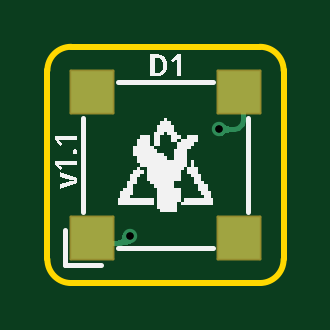
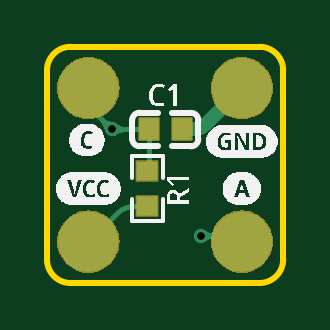
Circuit board: 11 layer files. Board 10.0 x 10.0 mm.
- drill: Drill_PTH_Through.DRL (293 bytes)
- drill: Drill_PTH_Through_Via.DRL (297 bytes)
- outline: Gerber_BoardOutlineLayer.GKO (791 bytes)
- bottom_copper: Gerber_BottomLayer.GBL (6958 bytes)
- paste: Gerber_BottomPasteMaskLayer.GBP (5249 bytes)
- bottom_silk: Gerber_BottomSilkscreenLayer.GBO (17561 bytes)
- bottom_mask: Gerber_BottomSolderMaskLayer.GBS (9111 bytes)
- top_copper: Gerber_TopLayer.GTL (1489 bytes)
- paste: Gerber_TopPasteMaskLayer.GTP (504 bytes)
- top_silk: Gerber_TopSilkscreenLayer.GTO (5971 bytes)
- top_mask: Gerber_TopSolderMaskLayer.GTS (742 bytes)

=== drill: Drill_PTH_Through.DRL ===
M48
METRIC,LZ,000.000
;FILE_FORMAT=3:3
;TYPE=PLATED
;Layer: PTH_Through
;EasyEDA v6.5.40, 2024-02-16 17:56:32
;c60ed690b32147d3aa64cc9936141d72,9a5be75d700b4a6385dc1106f27949ae,10
;Gerber Generator version 0.2
;Holesize 1 = 0.305 mm
T01C0.305
%
G05
G90
T01
X007250Y-003500
X003500Y-008000
M30

=== drill: Drill_PTH_Through_Via.DRL ===
M48
METRIC,LZ,000.000
;FILE_FORMAT=3:3
;TYPE=PLATED
;Layer: PTH_Through_Via
;EasyEDA v6.5.40, 2024-02-16 17:56:32
;c60ed690b32147d3aa64cc9936141d72,9a5be75d700b4a6385dc1106f27949ae,10
;Gerber Generator version 0.2
;Holesize 1 = 0.305 mm
T01C0.305
%
G05
G90
T01
X007250Y-003500
X003500Y-008000
M30

=== outline: Gerber_BoardOutlineLayer.GKO ===
G04 Layer: BoardOutlineLayer*
G04 EasyEDA v6.5.40, 2024-02-16 17:56:32*
G04 c60ed690b32147d3aa64cc9936141d72,9a5be75d700b4a6385dc1106f27949ae,10*
G04 Gerber Generator version 0.2*
G04 Scale: 100 percent, Rotated: No, Reflected: No *
G04 Dimensions in millimeters *
G04 leading zeros omitted , absolute positions ,4 integer and 5 decimal *
%FSLAX45Y45*%
%MOMM*%

%ADD10C,0.2540*%
D10*
X0Y-900000D02*
G01*
X0Y-99999D01*
X900000Y-1000000D02*
G01*
X99999Y-1000000D01*
X1000000Y-99999D02*
G01*
X1000000Y-900000D01*
X99999Y0D02*
G01*
X900000Y0D01*
G75*
G01*
X899998Y0D02*
G02*
X999998Y-100000I0J-100000D01*
G75*
G01*
X999998Y-899998D02*
G02*
X899998Y-999998I-100000J0D01*
G75*
G01*
X100000Y-999998D02*
G02*
X0Y-899998I0J100000D01*
G75*
G01*
X0Y-100000D02*
G02*
X100000Y0I100000J0D01*

%LPD*%
M02*

=== bottom_copper: Gerber_BottomLayer.GBL (6958 bytes, source omitted) ===
=== paste: Gerber_BottomPasteMaskLayer.GBP ===
G04 Layer: BottomPasteMaskLayer*
G04 EasyEDA v6.5.40, 2024-02-16 17:56:32*
G04 c60ed690b32147d3aa64cc9936141d72,9a5be75d700b4a6385dc1106f27949ae,10*
G04 Gerber Generator version 0.2*
G04 Scale: 100 percent, Rotated: No, Reflected: No *
G04 Dimensions in millimeters *
G04 leading zeros omitted , absolute positions ,4 integer and 5 decimal *
%FSLAX45Y45*%
%MOMM*%

%AMMACRO1*21,1,$1,$2,0,0,$3*%
%ADD10MACRO1,0.8001X0.8999X0.0000*%

%LPD*%
G36*
X534974Y-475488D02*
G01*
X529996Y-480517D01*
X529996Y-560476D01*
X534974Y-565505D01*
X559206Y-565505D01*
X559206Y-528472D01*
X592226Y-528472D01*
X592226Y-565505D01*
X614984Y-565505D01*
X620014Y-560476D01*
X620014Y-480517D01*
X614984Y-475488D01*
G37*
G36*
X534974Y-635508D02*
G01*
X529996Y-640486D01*
X529996Y-719480D01*
X534974Y-724509D01*
X614984Y-724509D01*
X620014Y-719480D01*
X620014Y-640486D01*
X614984Y-635508D01*
X592226Y-635508D01*
X592226Y-673506D01*
X559206Y-673506D01*
X559206Y-635508D01*
G37*
D10*
G01*
X570001Y-349999D03*
G01*
X429996Y-349999D03*
G36*
X302005Y-824992D02*
G01*
X301091Y-809675D01*
X298322Y-794588D01*
X293751Y-779957D01*
X287451Y-765962D01*
X279527Y-752855D01*
X270078Y-740765D01*
X259232Y-729919D01*
X247142Y-720470D01*
X234035Y-712546D01*
X220040Y-706246D01*
X205409Y-701675D01*
X190322Y-698906D01*
X175005Y-697992D01*
X159689Y-698906D01*
X144602Y-701675D01*
X129971Y-706246D01*
X115976Y-712546D01*
X102870Y-720470D01*
X90779Y-729919D01*
X79933Y-740765D01*
X70485Y-752855D01*
X62560Y-765962D01*
X56261Y-779957D01*
X51688Y-794588D01*
X48920Y-809675D01*
X48005Y-824992D01*
X48920Y-840308D01*
X51688Y-855395D01*
X56261Y-870026D01*
X62560Y-884021D01*
X70485Y-897128D01*
X79933Y-909218D01*
X90779Y-920064D01*
X102870Y-929512D01*
X115976Y-937437D01*
X129971Y-943737D01*
X144602Y-948309D01*
X159689Y-951077D01*
X175005Y-951992D01*
X190322Y-951077D01*
X205409Y-948309D01*
X220040Y-943737D01*
X234035Y-937437D01*
X247142Y-929512D01*
X259232Y-920064D01*
X270078Y-909218D01*
X279527Y-897128D01*
X287451Y-884021D01*
X293751Y-870026D01*
X298322Y-855395D01*
X301091Y-840308D01*
X302005Y-824992D01*
G37*
G36*
X951992Y-175005D02*
G01*
X951077Y-159689D01*
X948309Y-144602D01*
X943737Y-129971D01*
X937437Y-115976D01*
X929512Y-102870D01*
X920064Y-90779D01*
X909218Y-79933D01*
X897128Y-70485D01*
X884021Y-62560D01*
X870026Y-56261D01*
X855395Y-51688D01*
X840308Y-48920D01*
X824992Y-48005D01*
X809675Y-48920D01*
X794588Y-51688D01*
X779957Y-56261D01*
X765962Y-62560D01*
X752855Y-70485D01*
X740765Y-79933D01*
X729919Y-90779D01*
X720470Y-102870D01*
X712546Y-115976D01*
X706246Y-129971D01*
X701675Y-144602D01*
X698906Y-159689D01*
X697992Y-175005D01*
X698906Y-190322D01*
X701675Y-205409D01*
X706246Y-220040D01*
X712546Y-234035D01*
X720470Y-247142D01*
X729919Y-259232D01*
X740765Y-270078D01*
X752855Y-279527D01*
X765962Y-287451D01*
X779957Y-293751D01*
X794588Y-298322D01*
X809675Y-301091D01*
X824992Y-302005D01*
X840308Y-301091D01*
X855395Y-298322D01*
X870026Y-293751D01*
X884021Y-287451D01*
X897128Y-279527D01*
X909218Y-270078D01*
X920064Y-259232D01*
X929512Y-247142D01*
X937437Y-234035D01*
X943737Y-220040D01*
X948309Y-205409D01*
X951077Y-190322D01*
X951992Y-175005D01*
G37*
G36*
X951992Y-824992D02*
G01*
X951077Y-809675D01*
X948309Y-794588D01*
X943737Y-779957D01*
X937437Y-765962D01*
X929512Y-752855D01*
X920064Y-740765D01*
X909218Y-729919D01*
X897128Y-720470D01*
X884021Y-712546D01*
X870026Y-706246D01*
X855395Y-701675D01*
X840308Y-698906D01*
X824992Y-697992D01*
X809675Y-698906D01*
X794588Y-701675D01*
X779957Y-706246D01*
X765962Y-712546D01*
X752855Y-720470D01*
X740765Y-729919D01*
X729919Y-740765D01*
X720470Y-752855D01*
X712546Y-765962D01*
X706246Y-779957D01*
X701675Y-794588D01*
X698906Y-809675D01*
X697992Y-824992D01*
X698906Y-840308D01*
X701675Y-855395D01*
X706246Y-870026D01*
X712546Y-884021D01*
X720470Y-897128D01*
X729919Y-909218D01*
X740765Y-920064D01*
X752855Y-929512D01*
X765962Y-937437D01*
X779957Y-943737D01*
X794588Y-948309D01*
X809675Y-951077D01*
X824992Y-951992D01*
X840308Y-951077D01*
X855395Y-948309D01*
X870026Y-943737D01*
X884021Y-937437D01*
X897128Y-929512D01*
X909218Y-920064D01*
X920064Y-909218D01*
X929512Y-897128D01*
X937437Y-884021D01*
X943737Y-870026D01*
X948309Y-855395D01*
X951077Y-840308D01*
X951992Y-824992D01*
G37*
G36*
X302005Y-175005D02*
G01*
X301091Y-159689D01*
X298322Y-144602D01*
X293751Y-129971D01*
X287451Y-115976D01*
X279527Y-102870D01*
X270078Y-90779D01*
X259232Y-79933D01*
X247142Y-70485D01*
X234035Y-62560D01*
X220040Y-56261D01*
X205409Y-51688D01*
X190322Y-48920D01*
X175005Y-48005D01*
X159689Y-48920D01*
X144602Y-51688D01*
X129971Y-56261D01*
X115976Y-62560D01*
X102870Y-70485D01*
X90779Y-79933D01*
X79933Y-90779D01*
X70485Y-102870D01*
X62560Y-115976D01*
X56261Y-129971D01*
X51688Y-144602D01*
X48920Y-159689D01*
X48005Y-175005D01*
X48920Y-190322D01*
X51688Y-205409D01*
X56261Y-220040D01*
X62560Y-234035D01*
X70485Y-247142D01*
X79933Y-259232D01*
X90779Y-270078D01*
X102870Y-279527D01*
X115976Y-287451D01*
X129971Y-293751D01*
X144602Y-298322D01*
X159689Y-301091D01*
X175005Y-302005D01*
X190322Y-301091D01*
X205409Y-298322D01*
X220040Y-293751D01*
X234035Y-287451D01*
X247142Y-279527D01*
X259232Y-270078D01*
X270078Y-259232D01*
X279527Y-247142D01*
X287451Y-234035D01*
X293751Y-220040D01*
X298322Y-205409D01*
X301091Y-190322D01*
X302005Y-175005D01*
G37*
M02*

=== bottom_silk: Gerber_BottomSilkscreenLayer.GBO (17561 bytes, source omitted) ===
=== bottom_mask: Gerber_BottomSolderMaskLayer.GBS (9111 bytes, source omitted) ===
=== top_copper: Gerber_TopLayer.GTL ===
G04 Layer: TopLayer*
G04 EasyEDA v6.5.40, 2024-02-16 17:56:32*
G04 c60ed690b32147d3aa64cc9936141d72,9a5be75d700b4a6385dc1106f27949ae,10*
G04 Gerber Generator version 0.2*
G04 Scale: 100 percent, Rotated: No, Reflected: No *
G04 Dimensions in millimeters *
G04 leading zeros omitted , absolute positions ,4 integer and 5 decimal *
%FSLAX45Y45*%
%MOMM*%

%ADD10C,0.2100*%
%ADD11R,1.8000X1.8000*%
%ADD12C,0.6096*%

%LPD*%
G36*
X360781Y-789228D02*
G01*
X321208Y-789990D01*
X316179Y-808278D01*
X314553Y-811987D01*
X312318Y-815086D01*
X309270Y-817473D01*
X305155Y-818946D01*
X299770Y-819505D01*
X299770Y-840486D01*
X309118Y-840384D01*
X316941Y-839978D01*
X323596Y-839368D01*
X329438Y-838403D01*
X334873Y-837184D01*
X346049Y-833729D01*
X360019Y-828802D01*
G37*
G36*
X738276Y-322580D02*
G01*
X709777Y-350012D01*
X738276Y-377444D01*
X744169Y-374396D01*
X757783Y-366522D01*
X762000Y-364490D01*
X766622Y-362813D01*
X771956Y-361543D01*
X778306Y-360781D01*
X785977Y-360476D01*
X785977Y-339496D01*
X778306Y-339242D01*
X771956Y-338429D01*
X766622Y-337210D01*
X762000Y-335534D01*
X753567Y-331114D01*
X744169Y-325628D01*
G37*
D10*
X349999Y-799998D02*
G01*
X327797Y-822200D01*
X308975Y-829995D01*
X170002Y-829995D01*
X829995Y-170002D02*
G01*
X829995Y-308980D01*
X822200Y-327799D01*
X807796Y-342204D01*
X788977Y-349999D01*
X724999Y-349999D01*
D11*
G01*
X190093Y-809980D03*
G01*
X810082Y-809980D03*
G01*
X810082Y-189992D03*
G01*
X190093Y-189992D03*
D12*
G01*
X724992Y-350012D03*
G01*
X350012Y-799998D03*
M02*

=== paste: Gerber_TopPasteMaskLayer.GTP ===
G04 Layer: TopPasteMaskLayer*
G04 EasyEDA v6.5.40, 2024-02-16 17:56:32*
G04 c60ed690b32147d3aa64cc9936141d72,9a5be75d700b4a6385dc1106f27949ae,10*
G04 Gerber Generator version 0.2*
G04 Scale: 100 percent, Rotated: No, Reflected: No *
G04 Dimensions in millimeters *
G04 leading zeros omitted , absolute positions ,4 integer and 5 decimal *
%FSLAX45Y45*%
%MOMM*%

%ADD10R,1.8000X1.8000*%

%LPD*%
D10*
G01*
X190093Y-809980D03*
G01*
X810082Y-809980D03*
G01*
X810082Y-189992D03*
G01*
X190093Y-189992D03*
M02*

=== top_silk: Gerber_TopSilkscreenLayer.GTO ===
G04 Layer: TopSilkscreenLayer*
G04 EasyEDA v6.5.40, 2024-02-16 17:56:32*
G04 c60ed690b32147d3aa64cc9936141d72,9a5be75d700b4a6385dc1106f27949ae,10*
G04 Gerber Generator version 0.2*
G04 Scale: 100 percent, Rotated: No, Reflected: No *
G04 Dimensions in millimeters *
G04 leading zeros omitted , absolute positions ,4 integer and 5 decimal *
%FSLAX45Y45*%
%MOMM*%

%ADD10C,0.2100*%

%LPD*%
G36*
X492861Y-300024D02*
G01*
X492861Y-314807D01*
X478586Y-314807D01*
X478586Y-329641D01*
X464261Y-329641D01*
X464261Y-359257D01*
X449986Y-359257D01*
X449986Y-418541D01*
X435711Y-418541D01*
X435711Y-374091D01*
X392836Y-374091D01*
X392836Y-388874D01*
X378561Y-388874D01*
X378561Y-418541D01*
X364286Y-418541D01*
X364286Y-433324D01*
X449986Y-433324D01*
X449986Y-418541D01*
X478586Y-418541D01*
X478586Y-374091D01*
X492861Y-374091D01*
X492861Y-359257D01*
X507136Y-359257D01*
X507136Y-374091D01*
X521411Y-374091D01*
X521411Y-403707D01*
X550011Y-403707D01*
X550011Y-388874D01*
X564286Y-388874D01*
X564286Y-403707D01*
X550011Y-403707D01*
X550011Y-433324D01*
X535736Y-433324D01*
X535736Y-477774D01*
X507136Y-477774D01*
X507136Y-462940D01*
X492861Y-462940D01*
X492861Y-448157D01*
X464261Y-448157D01*
X464261Y-433324D01*
X364286Y-433324D01*
X364286Y-462940D01*
X378561Y-462940D01*
X378561Y-492607D01*
X392836Y-492607D01*
X392836Y-507390D01*
X378561Y-507390D01*
X378561Y-522224D01*
X364286Y-522224D01*
X364286Y-537057D01*
X350012Y-537057D01*
X350012Y-566674D01*
X335737Y-566674D01*
X335737Y-596290D01*
X321411Y-596290D01*
X321411Y-611124D01*
X307136Y-611124D01*
X307136Y-640740D01*
X300024Y-640740D01*
X300024Y-670356D01*
X449986Y-670356D01*
X449986Y-640740D01*
X350012Y-640740D01*
X350012Y-625906D01*
X364286Y-625906D01*
X364286Y-581456D01*
X378561Y-581456D01*
X378561Y-551840D01*
X392836Y-551840D01*
X392836Y-537057D01*
X407162Y-537057D01*
X407162Y-522224D01*
X392836Y-522224D01*
X392836Y-507390D01*
X421436Y-507390D01*
X421436Y-566674D01*
X435711Y-566674D01*
X435711Y-581456D01*
X449986Y-581456D01*
X449986Y-596290D01*
X535736Y-596290D01*
X535736Y-566674D01*
X564286Y-566674D01*
X564286Y-522224D01*
X578561Y-522224D01*
X578561Y-507390D01*
X592836Y-507390D01*
X592836Y-537057D01*
X607161Y-537057D01*
X607161Y-551840D01*
X621436Y-551840D01*
X621436Y-581456D01*
X635711Y-581456D01*
X635711Y-611124D01*
X649986Y-611124D01*
X649986Y-625906D01*
X664311Y-625906D01*
X664311Y-640740D01*
X578561Y-640740D01*
X578561Y-655574D01*
X564286Y-655574D01*
X564286Y-596290D01*
X464261Y-596290D01*
X464261Y-685190D01*
X478586Y-685190D01*
X478586Y-700024D01*
X550011Y-700024D01*
X550011Y-655574D01*
X564286Y-655574D01*
X564286Y-670356D01*
X700024Y-670356D01*
X700024Y-640740D01*
X692861Y-640740D01*
X692861Y-611124D01*
X678586Y-611124D01*
X678586Y-581456D01*
X664311Y-581456D01*
X664311Y-566674D01*
X649986Y-566674D01*
X649986Y-537057D01*
X635711Y-537057D01*
X635711Y-507390D01*
X621436Y-507390D01*
X621436Y-477774D01*
X607161Y-477774D01*
X607161Y-507390D01*
X592836Y-507390D01*
X592836Y-433324D01*
X607161Y-433324D01*
X607161Y-418541D01*
X621436Y-418541D01*
X621436Y-403707D01*
X635711Y-403707D01*
X635711Y-374091D01*
X592836Y-374091D01*
X592836Y-388874D01*
X564286Y-388874D01*
X564286Y-374091D01*
X550011Y-374091D01*
X550011Y-359257D01*
X535736Y-359257D01*
X535736Y-329641D01*
X521411Y-329641D01*
X521411Y-314807D01*
X507136Y-314807D01*
X507136Y-300024D01*
G37*
G36*
X32258Y-377291D02*
G01*
X32258Y-392023D01*
X54356Y-418947D01*
X64516Y-410311D01*
X53695Y-397916D01*
X49530Y-394055D01*
X65633Y-394563D01*
X124968Y-394563D01*
X124968Y-377291D01*
G37*
G36*
X116585Y-433933D02*
G01*
X113995Y-434136D01*
X111861Y-434695D01*
X110185Y-435660D01*
X108966Y-436981D01*
X107950Y-438556D01*
X107238Y-440283D01*
X106832Y-442112D01*
X106680Y-444093D01*
X106832Y-446074D01*
X107238Y-447903D01*
X107950Y-449630D01*
X108966Y-451205D01*
X110185Y-452424D01*
X111861Y-453288D01*
X113995Y-453847D01*
X116585Y-453999D01*
X119075Y-453847D01*
X121208Y-453288D01*
X123037Y-452424D01*
X124460Y-451205D01*
X125476Y-449630D01*
X126187Y-447903D01*
X126593Y-446074D01*
X126746Y-444093D01*
X126593Y-442112D01*
X126187Y-440283D01*
X125476Y-438556D01*
X124460Y-436981D01*
X123037Y-435660D01*
X121208Y-434695D01*
X119075Y-434136D01*
G37*
G36*
X32258Y-481939D02*
G01*
X32258Y-496671D01*
X54356Y-523595D01*
X64516Y-514959D01*
X53695Y-502564D01*
X49530Y-498703D01*
X65633Y-499211D01*
X124968Y-499211D01*
X124968Y-481939D01*
G37*
G36*
X54610Y-531469D02*
G01*
X54610Y-549503D01*
X99212Y-563372D01*
X104749Y-564743D01*
X111252Y-565759D01*
X111252Y-566267D01*
X106426Y-566775D01*
X99212Y-568096D01*
X54610Y-582015D01*
X54610Y-600049D01*
X124968Y-574649D01*
X124968Y-556869D01*
G37*
G36*
X435864Y-32156D02*
G01*
X435864Y-45872D01*
X463804Y-45872D01*
X467868Y-46075D01*
X471576Y-46736D01*
X474980Y-47853D01*
X478028Y-49428D01*
X480771Y-51409D01*
X483108Y-53848D01*
X485089Y-56743D01*
X486664Y-60096D01*
X487984Y-63855D01*
X488950Y-68122D01*
X489508Y-72898D01*
X489712Y-78130D01*
X487984Y-92506D01*
X482854Y-102768D01*
X478993Y-106426D01*
X474167Y-109016D01*
X468426Y-110591D01*
X461772Y-111150D01*
X453390Y-111150D01*
X453390Y-45872D01*
X435864Y-45872D01*
X435864Y-125120D01*
X461518Y-125120D01*
X474980Y-123748D01*
X486409Y-119786D01*
X491286Y-116789D01*
X495554Y-113080D01*
X499160Y-108762D01*
X502158Y-103784D01*
X506374Y-91998D01*
X507746Y-77622D01*
X506425Y-63906D01*
X502412Y-52730D01*
X499567Y-47955D01*
X496112Y-43840D01*
X492099Y-40335D01*
X487426Y-37490D01*
X482244Y-35153D01*
X476554Y-33477D01*
X470408Y-32461D01*
X463804Y-32156D01*
G37*
G36*
X549656Y-32156D02*
G01*
X522732Y-54508D01*
X531368Y-64668D01*
X542036Y-55372D01*
X547624Y-49682D01*
X547420Y-52324D01*
X547370Y-61366D01*
X547116Y-65786D01*
X547116Y-125120D01*
X564388Y-125120D01*
X564388Y-32156D01*
G37*
D10*
X150113Y-700023D02*
G01*
X150113Y-299973D01*
X75092Y-924986D02*
G01*
X75092Y-774987D01*
X700278Y-850137D02*
G01*
X299973Y-849884D01*
X225092Y-924986D02*
G01*
X75092Y-924986D01*
X850137Y-299973D02*
G01*
X849884Y-700023D01*
X299973Y-149860D02*
G01*
X700023Y-149860D01*
M02*

=== top_mask: Gerber_TopSolderMaskLayer.GTS ===
G04 Layer: TopSolderMaskLayer*
G04 EasyEDA v6.5.40, 2024-02-16 17:56:32*
G04 c60ed690b32147d3aa64cc9936141d72,9a5be75d700b4a6385dc1106f27949ae,10*
G04 Gerber Generator version 0.2*
G04 Scale: 100 percent, Rotated: No, Reflected: No *
G04 Dimensions in millimeters *
G04 leading zeros omitted , absolute positions ,4 integer and 5 decimal *
%FSLAX45Y45*%
%MOMM*%

%AMMACRO1*1,1,$1,$2,$3*1,1,$1,$4,$5*1,1,$1,0-$2,0-$3*1,1,$1,0-$4,0-$5*20,1,$1,$2,$3,$4,$5,0*20,1,$1,$4,$5,0-$2,0-$3,0*20,1,$1,0-$2,0-$3,0-$4,0-$5,0*20,1,$1,0-$4,0-$5,$2,$3,0*4,1,4,$2,$3,$4,$5,0-$2,0-$3,0-$4,0-$5,$2,$3,0*%
%ADD10MACRO1,0.1016X-0.9X0.9X0.9X0.9*%

%LPD*%
D10*
G01*
X190091Y-809983D03*
G01*
X810089Y-809983D03*
G01*
X810089Y-189984D03*
G01*
X190091Y-189984D03*
M02*

